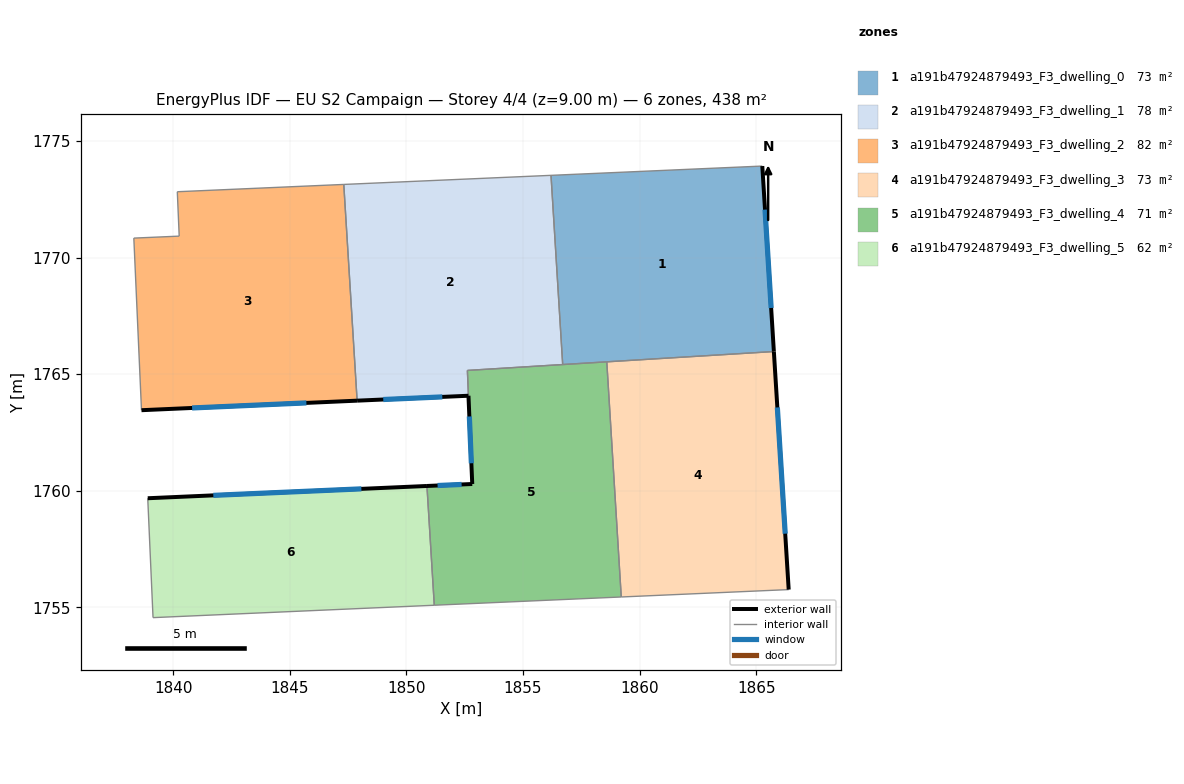
=== STOREY PLAN SPEC (per zone: floor XY polygon, exterior-wall plan segments, windows/doors) ===
zone 1: a191b47924879493_F3_dwelling_0  (73.0 m²)
  floor: (1865.26, 1773.92) (1865.76, 1765.97) (1856.70, 1765.41) (1856.20, 1773.53)
  exterior wall: (1865.76, 1765.97) – (1865.26, 1773.92)  [8.0 m]
    window: (1865.64, 1767.84) – (1865.38, 1772.06)  [6.7 m²]
  interior walls: 4
zone 2: a191b47924879493_F3_dwelling_1  (78.0 m²)
  floor: (1856.20, 1773.53) (1856.70, 1765.41) (1852.61, 1765.16) (1852.66, 1764.07) (1847.89, 1763.86) (1847.31, 1773.14)
  exterior wall: (1847.89, 1763.86) – (1852.66, 1764.07)  [4.8 m]
    window: (1849.01, 1763.91) – (1851.54, 1764.02)  [4.0 m²]
  interior walls: 5
zone 3: a191b47924879493_F3_dwelling_2  (81.5 m²)
  floor: (1847.31, 1773.14) (1847.88, 1763.86) (1838.64, 1763.45) (1838.31, 1770.83) (1840.26, 1770.92) (1840.17, 1772.82)
  exterior wall: (1838.64, 1763.45) – (1847.88, 1763.86)  [9.3 m]
    window: (1840.81, 1763.55) – (1845.71, 1763.77)  [7.8 m²]
  interior walls: 5
zone 4: a191b47924879493_F3_dwelling_3  (73.0 m²)
  floor: (1865.76, 1765.97) (1866.40, 1755.76) (1859.22, 1755.44) (1858.59, 1765.53)
  exterior wall: (1866.40, 1755.76) – (1865.76, 1765.97)  [10.2 m]
    window: (1866.25, 1758.16) – (1865.91, 1763.57)  [8.6 m²]
  interior walls: 3
zone 5: a191b47924879493_F3_dwelling_4  (70.9 m²)
  floor: (1858.59, 1765.53) (1859.22, 1755.44) (1851.20, 1755.09) (1850.88, 1760.20) (1852.82, 1760.29) (1852.62, 1765.16)
  exterior wall: (1852.82, 1760.29) – (1850.88, 1760.20)  [1.9 m]
    window: (1852.37, 1760.27) – (1851.34, 1760.22)  [1.6 m²]
  exterior wall: (1852.66, 1764.07) – (1852.82, 1760.29)  [3.8 m]
    window: (1852.70, 1763.18) – (1852.79, 1761.18)  [3.2 m²]
  interior walls: 6
zone 6: a191b47924879493_F3_dwelling_5  (61.7 m²)
  floor: (1850.88, 1760.20) (1851.20, 1755.09) (1839.13, 1754.56) (1838.91, 1759.68)
  exterior wall: (1850.88, 1760.20) – (1838.91, 1759.68)  [12.0 m]
    window: (1848.07, 1760.08) – (1841.72, 1759.80)  [10.1 m²]
  interior walls: 3

=== DERIVED (storey summary) ===
Building: EU S2 Campaign
Storey: 4 of 4  (floor level z = 9.00 m)
Storey gross floor area: 438.1 m²
Zones on this storey: 6
  - a191b47924879493_F3_dwelling_0: floor 73.0 m²; exterior wall 8.0 m (23.9 m²); 1 window(s) 6.7 m²; WWR 28.1%
  - a191b47924879493_F3_dwelling_1: floor 78.0 m²; exterior wall 4.8 m (14.3 m²); 1 window(s) 4.0 m²; WWR 28.1%
  - a191b47924879493_F3_dwelling_2: floor 81.5 m²; exterior wall 9.3 m (27.8 m²); 1 window(s) 7.8 m²; WWR 28.1%
  - a191b47924879493_F3_dwelling_3: floor 73.0 m²; exterior wall 10.2 m (30.7 m²); 1 window(s) 8.6 m²; WWR 28.1%
  - a191b47924879493_F3_dwelling_4: floor 70.9 m²; exterior wall 5.7 m (17.2 m²); 2 window(s) 4.8 m²; WWR 28.1%
  - a191b47924879493_F3_dwelling_5: floor 61.7 m²; exterior wall 12.0 m (36.0 m²); 1 window(s) 10.1 m²; WWR 28.1%
Zone adjacency (shared interzone walls):
  - a191b47924879493_F3_dwelling_0 ↔ a191b47924879493_F3_dwelling_1
  - a191b47924879493_F3_dwelling_0 ↔ a191b47924879493_F3_dwelling_3
  - a191b47924879493_F3_dwelling_0 ↔ a191b47924879493_F3_dwelling_4
  - a191b47924879493_F3_dwelling_1 ↔ a191b47924879493_F3_dwelling_2
  - a191b47924879493_F3_dwelling_1 ↔ a191b47924879493_F3_dwelling_4
  - a191b47924879493_F3_dwelling_3 ↔ a191b47924879493_F3_dwelling_4
  - a191b47924879493_F3_dwelling_4 ↔ a191b47924879493_F3_dwelling_5